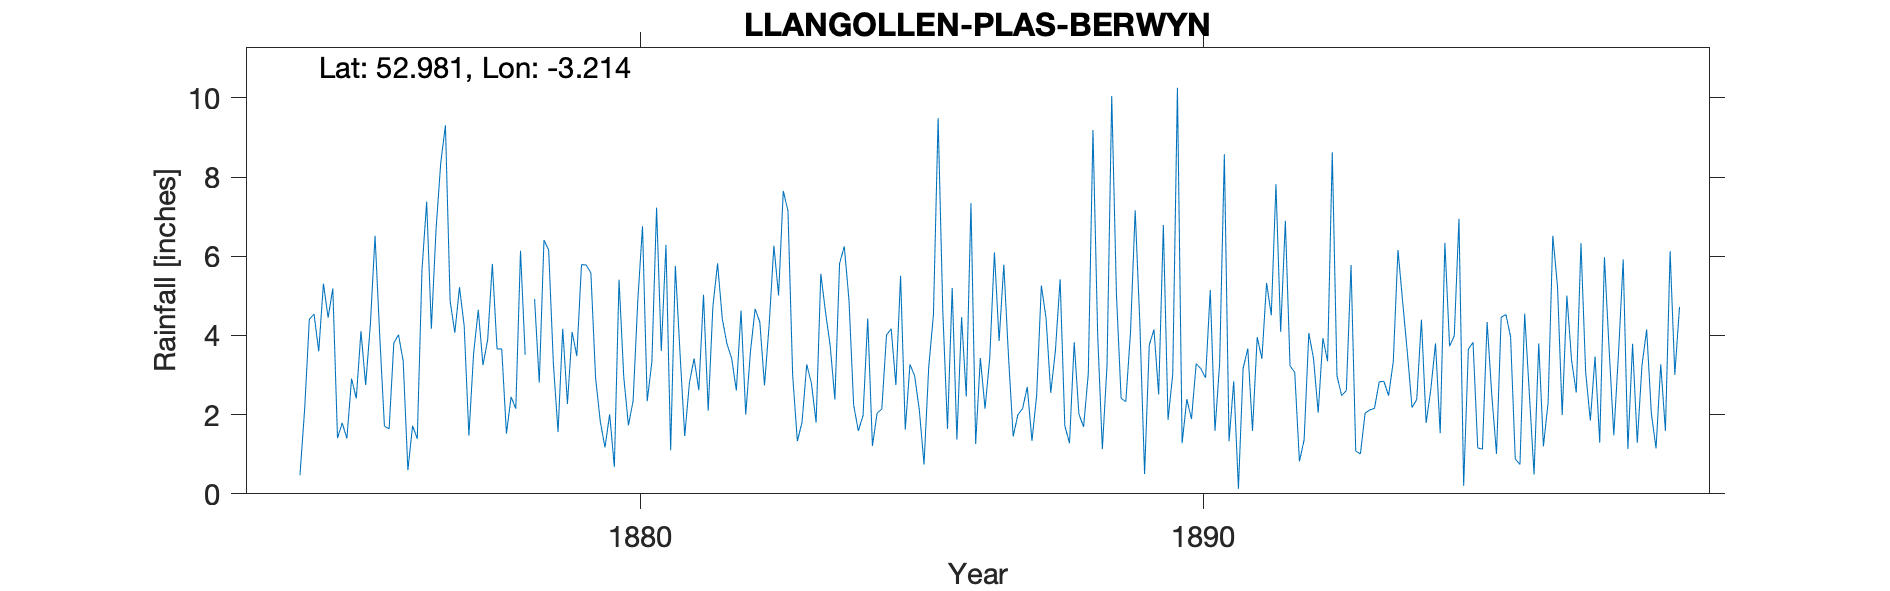

The table this chart was drawn from, first rows:
LLANGOLLEN-PLAS-BERWYN, , , , , , , , , , , , , , , , , , , , , , , 
Grid ref, SJ186433, Long, -3.214, Lat, 52.98, Elevation, 440, ft., , , , , , , , , , , , , , , 
Station no, RR1865, , , , , , , , , , , , , , , , , , , , , , 
, 1870, 1871, 1872, 1873, 1874, 1875, 1876, 1877, 1878, 1879, 1880, 1881, 1882, 1883, 1884, 1885, 1886, 1887, 1888, 1889, 1890, 1891, 1892
January, , , , , , 5.19, 1.64, 9.31, 3.66, 1.56, 0.68, 1.1, 3.79, 7.65, 5.82, 2.75, 5.2, 3.47, 1.72, 2.41, 10.26, 2.84, 3.23
February, , , , , , 1.41, 3.81, 4.87, 1.52, 4.17, 5.41, 5.76, 3.42, 7.15, 6.25, 5.51, 1.37, 1.45, 1.28, 2.33, 1.28, 0.13, 3.07
March, , , , , , 1.79, 4.02, 4.07, 2.45, 2.27, 2.96, 3.54, 2.61, 3, 4.9, 1.62, 4.46, 2, 3.83, 4.08, 2.39, 3.17, 0.82
April, , , , , , 1.4, 3.35, 5.22, 2.15, 4.09, 1.73, 1.46, 4.63, 1.33, 2.24, 3.27, 2.46, 2.15, 2.02, 7.16, 1.89, 3.67, 1.36
May, , , , , , 2.91, 0.6, 4.24, 6.14, 3.48, 2.35, 2.81, 2, 1.81, 1.59, 2.98, 7.34, 2.7, 1.69, 4.28, 3.29, 1.59, 4.06
June, , , , , 0.47, 2.41, 1.72, 1.47, 3.51, 5.79, 4.89, 3.42, 3.59, 3.27, 1.98, 2.11, 1.26, 1.34, 3.03, 0.5, 3.16, 3.96, 3.42
July, , , , , 2.14, 4.11, 1.39, 3.54, , 5.78, 6.76, 2.62, 4.67, 2.79, 4.43, 0.74, 3.43, 2.49, 9.19, 3.76, 2.93, 3.41, 2.05
August, , , , , 4.41, 2.75, 5.65, 4.65, 4.92, 5.58, 2.34, 5.03, 4.34, 1.8, 1.21, 3.21, 2.15, 5.26, 4.03, 4.15, 5.15, 5.33, 3.93
September, , , , , 4.54, 4.27, 7.38, 3.25, 2.81, 2.93, 3.34, 2.1, 2.74, 5.56, 2.04, 4.52, 3.43, 4.44, 1.13, 2.51, 1.59, 4.51, 3.35
October, , , , , 3.6, 6.52, 4.17, 3.89, 6.41, 1.83, 7.23, 4.73, 4.29, 4.59, 2.14, 9.49, 6.1, 2.55, 3.26, 6.79, 3.3, 7.82, 8.63
November, , , , , 5.31, 3.99, 6.68, 5.81, 6.16, 1.17, 3.61, 5.82, 6.27, 3.74, 4.01, 4.61, 3.86, 3.62, 10.05, 1.87, 8.58, 4.09, 2.98
December, , , , , 4.45, 1.71, 8.36, 3.66, 3.3, 2.01, 6.29, 4.42, 5.01, 2.38, 4.17, 1.64, 5.79, 5.42, 5.05, 3.02, 1.33, 6.9, 2.48
Total, , , , , , 38.46, 48.77, 53.98, , 40.66, 47.59, 42.81, 47.36, 45.07, 40.78, 42.45, 46.85, 36.89, 46.28, 42.86, 45.15, 47.42, 39.38
NGR is Plas Berwyn. Altitudes match, , , , , , , , , , , , , , , , , , , , , , , 
